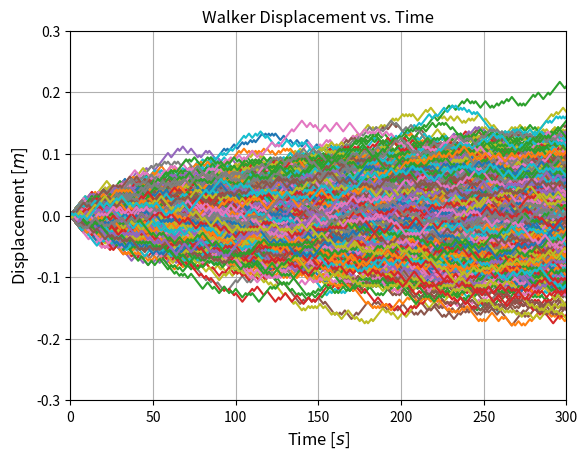

Write the Python code that produced this figure.
#!/usr/bin/python
# coding=utf-8

"""
Solutions to homework 3, PHYS 220, UMBC.

Course information:
--------------------------------------------------------------------------------
    Name:               Introduction to Computational Physics
    ID:                 PHYS 220
    Instructor:         Dr. Zhibo Zhang
    Teaching assistant: Erick Edward Shepherd
    Institution:        University of Maryland, Baltimore County
    Department:         Department of Physics

Assignment information:
--------------------------------------------------------------------------------
    Author:             Dr. Zhibo Zhang, Professor
    E-mail:             Zhibo.Zhang@UMBC.edu
    Date:               2017-01-30
    Assignment:         03
    Assignment name:    Homework 3
    Available points:   100
    Grade percentage:   5.71%
    
    Description:        Python basics exercises.
    
Solutions information:
--------------------------------------------------------------------------------
    Author:             Erick Edward Shepherd, Teaching Assistant
    E-mail:             ErickShepherd@UMBC.edu
    Date:               2018-04-07
    
Copyright information:
--------------------------------------------------------------------------------
    This document contains the intellectual property of both Dr. Zhibo Zhang and
    Erick Edward Shepherd. The problems given are the copyright of Dr. Zhibo 
    Zhang, all rights reserved. The solutions to each respective problem are 
    the copyright of Erick Edward Shepherd, all rights reserved.
    
    This program is distributed in the hope that it will be useful for 
    educational purposes, but without any warranty; without even the implied 
    warranty of merchantability or fitness for a particular purpose.
    
    The intended audience of the publication of this document is the students
    enrolled in the Introduction to Computational Physics (PHYS 220) course 
    taught Dr. Zhibo Zhang at the University of Maryland, Baltimore County 
    (UMBC). 
    
    All of the contents of this document are protected from copying under U.S. 
    and international copyright laws and treatises. Any unauthorized copying, 
    alteration, distribution, transmission, performance, display or other use of 
    this material is prohibited.
"""

# Future module imports for Python 2-3 compatibility.
from __future__ import division

# Third party imports.
import matplotlib.pyplot as plt
import numpy as np

"""
Problem information:
--------------------------------------------------------------------------------
    Problem:        1
    Points:         10
    Weight:         1.00
    Percentage:     10.00%
    
    Description:    Model 1,000 random walkers over 300 steps for a step size
                    of 3.5 mm and a step time of 1.0 s. Track the position of
                    each walker at each step. See HW3_corrected.pdf for more
                    information.
"""

Nw = 1000       # The number of walkers.
Ns = 300        # The number of steps.
dL = 3.5 / 1000 # The step size in meters.
dt = 1.0        # The step time in seconds.

# Pass a seed to this function if you want consistent output between runs.
np.random.seed()

# Author's note:
#   1 is added to the number of steps Ns to account for the origin, the point
#   before a step is taken by any of the walkers.
#    - Erick shepherd
direction = lambda: (-1) ** np.random.randint(0, 2)
step      = lambda: round(dL * direction(), 4)
path      = lambda: [step() if j > 0 else 0 for j in range(Ns + 1)]

X = np.asarray([np.cumsum(path()) for i in range(Nw)]).T
t = np.arange(0, (Ns + 1) * dt)

x_delta = 50 * dt # Time in seconds.

y_delta = 100 / 1000 # Displacement in meters.
y_bound = np.ceil(np.max(np.abs(X)) / y_delta) * y_delta

plt.figure()
plt.plot(t, X)
plt.title("Walker Displacement vs. Time")
plt.xlabel(r"Time [$s$]",         fontsize = "large")
plt.ylabel(r"Displacement [$m$]", fontsize = "large")
plt.xticks(np.arange(0, t[-1] + x_delta, x_delta))
plt.yticks(np.arange(-y_bound, y_bound + y_delta, y_delta))
plt.xlim(0, Ns)
plt.ylim(-y_bound, y_bound)
plt.grid()


"""
Problem information:
--------------------------------------------------------------------------------
    Problem:        2
    Points:         10
    Weight:         1.00
    Percentage:     10.00%
    
    Description:    The function  max_of_three() will only work for three 
                    numbers, but suppose we have many more numbers, or suppose 
                    we cannot tell in advance how many numbers there will be?  
                    Write a function max_in_list() that takes a list of numbers 
                    and returns the largest one.
"""



"""
Problem information:
--------------------------------------------------------------------------------
    Problem:        3
    Points:         10
    Weight:         1.00
    Percentage:     10.00%
    
    Description:    Define two functions sum() and a function multiply() which
                    respectively sum and multiply all numbers in a list of 
                    numbers. For example, sum([1, 2, 3, 4]) should return 10, 
                    and multiply([1, 2, 3, 4]) should return 24.
                    
    Author's notes: Be wary when implementing something like this in situations
                    outside of the classroom; "sum" is a built-in function in
                    Python, and defining another function by the same name
                    will override the built-in function by that name in the
                    scope in which it is defined. - Erick Shepherd
"""

plt.show()